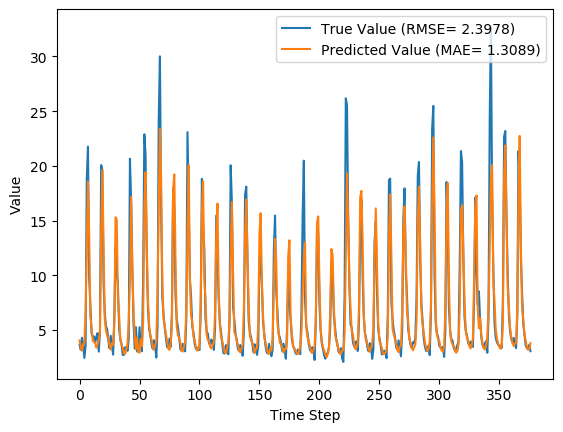

Data behind this chart, as committed beside it:
y_true, y_pred, y_true_scaled, y_pred_scaled
3.63, 4.05, 0.08847, 0.1016
3.21, 3.422, 0.07534, 0.08196
4.29, 3.114, 0.1091, 0.07234
3.67, 3.705, 0.08972, 0.0908
2.46, 3.778, 0.05189, 0.0931
3.54, 6.508, 0.08565, 0.1784
18.82, 12.77, 0.5633, 0.3741
21.76, 18.58, 0.6552, 0.5558
9.83, 13.86, 0.2823, 0.4082
7.16, 6.224, 0.1988, 0.1696
4.67, 5.294, 0.121, 0.1405
4.44, 4.012, 0.1138, 0.1004
4.4, 3.938, 0.1125, 0.09809
3.83, 3.836, 0.09472, 0.0949
4.42, 3.403, 0.1132, 0.08137
4.72, 3.68, 0.1225, 0.09002
3.03, 4.119, 0.06971, 0.1037
4.87, 4.839, 0.1272, 0.1263
20.07, 13.83, 0.6024, 0.4074
19.62, 19.62, 0.5883, 0.5884
9.33, 12.52, 0.2666, 0.3663
6.56, 5.955, 0.1801, 0.1611
5.37, 5.028, 0.1429, 0.1322
5.07, 4.451, 0.1335, 0.1141
4.02, 4.308, 0.1007, 0.1097
3.34, 3.663, 0.0794, 0.08951
4.47, 3.207, 0.1147, 0.07525
3.61, 3.816, 0.08784, 0.09427
2.75, 3.649, 0.06096, 0.08905
6.28, 5.618, 0.1713, 0.1506
12.55, 15.31, 0.3673, 0.4536
10.44, 15.07, 0.3013, 0.446
9.01, 7.789, 0.2566, 0.2185
5.12, 6.307, 0.135, 0.1721
4.16, 4.055, 0.105, 0.1018
3.72, 3.626, 0.09128, 0.08833
2.73, 3.419, 0.06033, 0.08187
2.73, 2.855, 0.06033, 0.06423
3.43, 2.836, 0.08221, 0.06363
3.4, 3.258, 0.08128, 0.07682
3.1, 3.728, 0.0719, 0.09152
4.17, 5.872, 0.1053, 0.1586
20.66, 9.544, 0.6208, 0.2733
16.78, 17.18, 0.4995, 0.512
10.67, 10.33, 0.3085, 0.2979
5.59, 6.882, 0.1497, 0.1901
3.31, 4.383, 0.07846, 0.112
5.26, 3.252, 0.1394, 0.07666
3.05, 4.315, 0.07033, 0.1099
3.04, 3.02, 0.07002, 0.0694
5.26, 2.929, 0.1394, 0.06654
3.41, 4.158, 0.08159, 0.105
3.07, 3.527, 0.07096, 0.08523
9.62, 5.785, 0.2757, 0.1558
22.89, 16.18, 0.6905, 0.4809
21.04, 19.43, 0.6327, 0.5824
12.14, 12.55, 0.3545, 0.3674
7.0, 7.84, 0.1938, 0.2201
5.08, 5.489, 0.1338, 0.1466
4.58, 4.398, 0.1182, 0.1125
... 317 more rows
